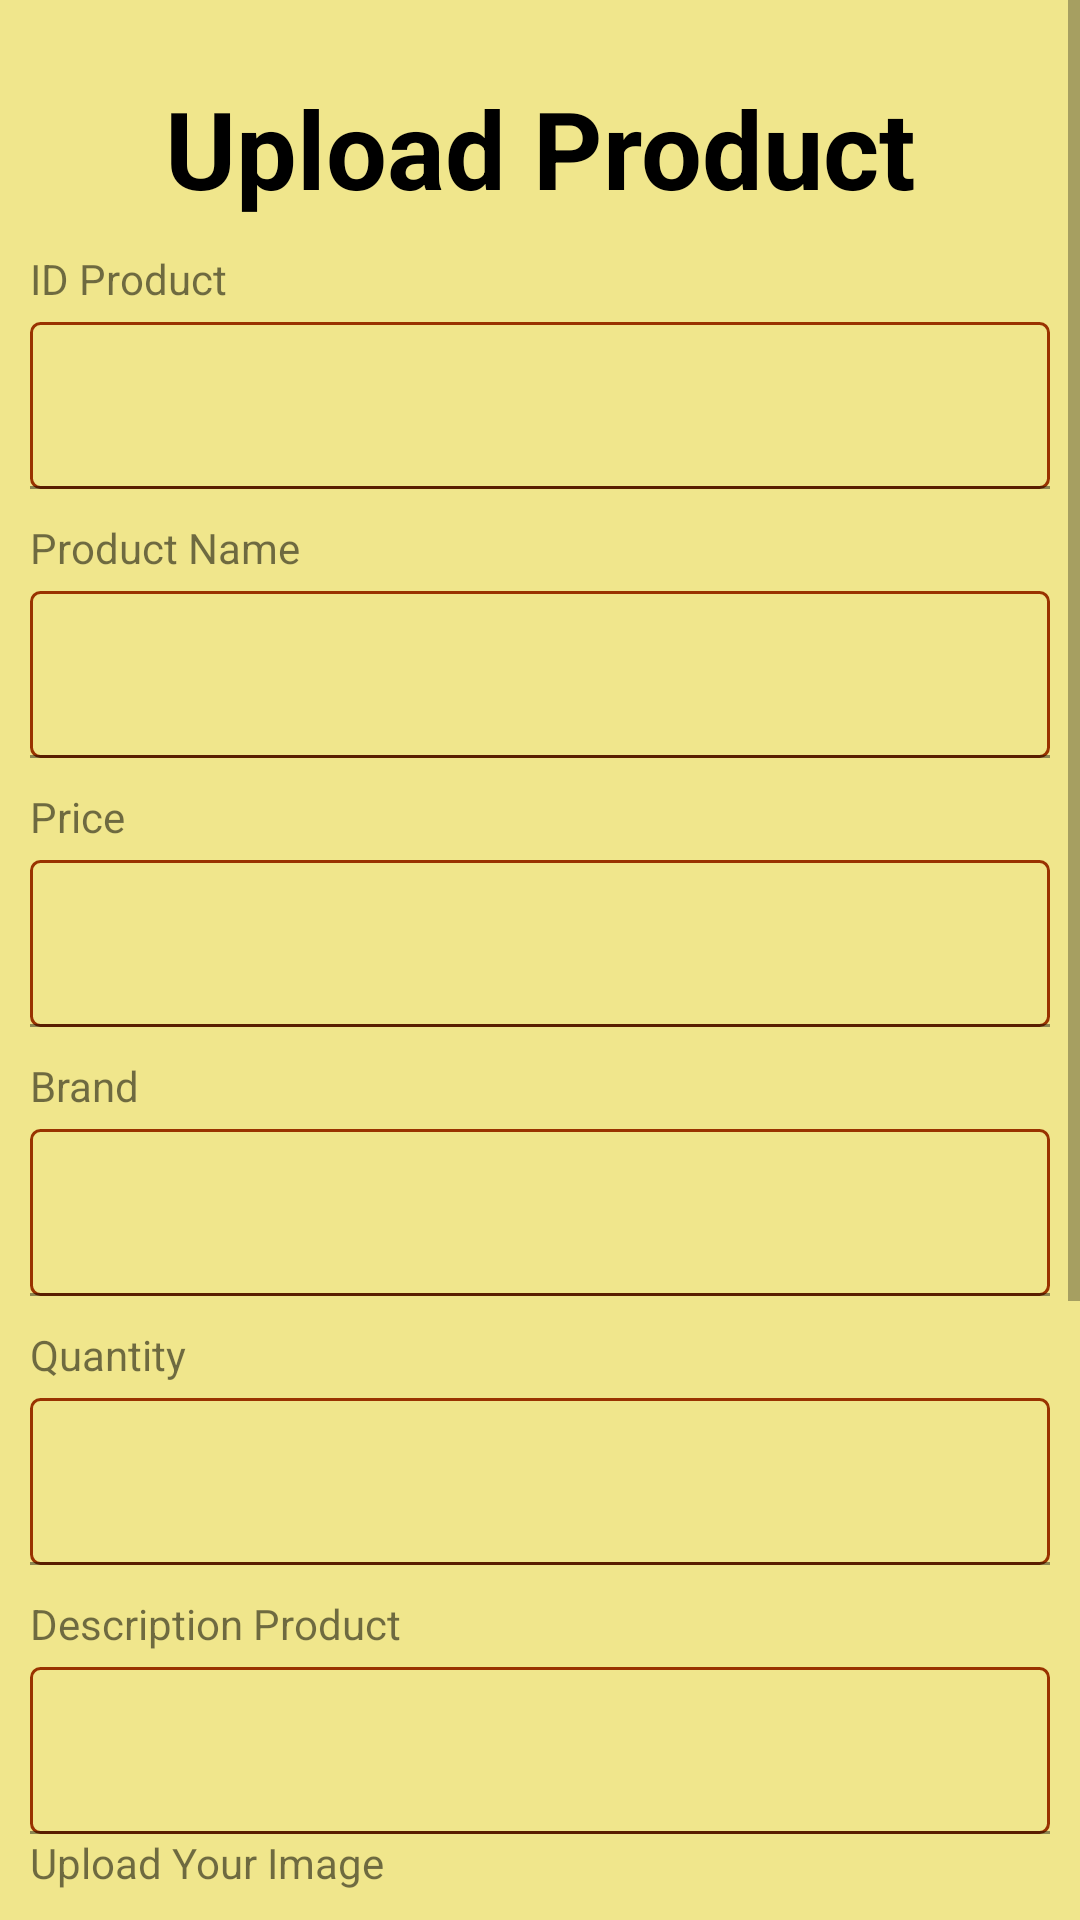

Here is an Android app screen rendered from its layout file. Give the layout XML and the strings, colors and styles it references.
<!-- AndroidManifest.xml: application theme Theme.FinalProject2 -->
<!-- res/layout/activity_product.xml -->
<?xml version="1.0" encoding="utf-8"?>
<ScrollView xmlns:android="http://schemas.android.com/apk/res/android"
    xmlns:app="http://schemas.android.com/apk/res-auto"
    xmlns:tools="http://schemas.android.com/tools"
    android:layout_width="match_parent"
    android:layout_height="match_parent"
    tools:context=".UploadProductActivity"
    android:background="@color/khaki">
    
    <RelativeLayout
        android:layout_width="match_parent"
        android:layout_height="wrap_content">

        <LinearLayout
            android:layout_width="match_parent"
            android:layout_height="wrap_content"
            android:orientation="vertical"
            android:layout_marginTop="5dp"
            android:padding="10dp">

            <TextView
                android:layout_width="match_parent"
                android:layout_height="wrap_content"
                android:text="Upload Product"
                android:textStyle="bold"
                android:textSize="36sp"
                android:textColor="@color/black"
                android:gravity="center"
                android:layout_margin="10dp"/>

            <TextView
                android:layout_width="match_parent"
                android:layout_height="wrap_content"
                android:text="ID Product"/>

            <com.google.android.material.textfield.TextInputLayout
                android:layout_width="match_parent"
                android:layout_height="wrap_content">

                <com.google.android.material.textfield.TextInputEditText
                    android:id="@+id/inputIDproduct"
                    android:layout_width="match_parent"
                    android:layout_height="wrap_content"
                    android:layout_marginTop="5dp"
                    android:background="@drawable/edit_background"/>
            </com.google.android.material.textfield.TextInputLayout>

            <TextView
                android:layout_marginTop="10dp"
                android:layout_width="match_parent"
                android:layout_height="wrap_content"
                android:text="Product Name"/>

            <com.google.android.material.textfield.TextInputLayout
                android:layout_width="match_parent"
                android:layout_height="wrap_content">

                <com.google.android.material.textfield.TextInputEditText
                    android:id="@+id/inputProductHeadline"
                    android:layout_width="match_parent"
                    android:layout_height="wrap_content"
                    android:layout_marginTop="5dp"
                    android:background="@drawable/edit_background"/>

            </com.google.android.material.textfield.TextInputLayout>

            <TextView
                android:layout_marginTop="10dp"
                android:layout_width="match_parent"
                android:layout_height="wrap_content"
                android:text="Price"/>

            <com.google.android.material.textfield.TextInputLayout
                android:layout_width="match_parent"
                android:layout_height="wrap_content">

                <com.google.android.material.textfield.TextInputEditText
                    android:id="@+id/inputPrice"
                    android:layout_width="match_parent"
                    android:layout_height="wrap_content"
                    android:layout_marginTop="5dp"
                    android:background="@drawable/edit_background"/>

            </com.google.android.material.textfield.TextInputLayout>

            <TextView
                android:layout_marginTop="10dp"
                android:layout_width="match_parent"
                android:layout_height="wrap_content"
                android:text="Brand"/>

            <com.google.android.material.textfield.TextInputLayout
                android:layout_width="match_parent"
                android:layout_height="wrap_content">

                <com.google.android.material.textfield.TextInputEditText
                    android:id="@+id/inputBrand"
                    android:layout_width="match_parent"
                    android:layout_height="wrap_content"
                    android:layout_marginTop="5dp"
                    android:background="@drawable/edit_background"/>

            </com.google.android.material.textfield.TextInputLayout>

            <TextView
                android:layout_marginTop="10dp"
                android:layout_width="match_parent"
                android:layout_height="wrap_content"
                android:text="Quantity"/>

            <com.google.android.material.textfield.TextInputLayout
                android:layout_width="match_parent"
                android:layout_height="wrap_content">

                <com.google.android.material.textfield.TextInputEditText
                    android:id="@+id/inputQuantity"
                    android:layout_width="match_parent"
                    android:layout_height="wrap_content"
                    android:layout_marginTop="5dp"
                    android:background="@drawable/edit_background"/>

            </com.google.android.material.textfield.TextInputLayout>

            <TextView
                android:layout_marginTop="10dp"
                android:layout_width="match_parent"
                android:layout_height="wrap_content"
                android:text="Description Product"/>

            <com.google.android.material.textfield.TextInputLayout
                android:layout_width="match_parent"
                android:layout_height="wrap_content">

                <com.google.android.material.textfield.TextInputEditText
                    android:id="@+id/inputDescription"
                    android:layout_width="match_parent"
                    android:layout_height="wrap_content"
                    android:layout_marginTop="5dp"
                    android:background="@drawable/edit_background"/>

            </com.google.android.material.textfield.TextInputLayout>



            <TextView
                android:layout_width="match_parent"
                android:layout_height="wrap_content"
                android:layout_marginBottom="10dp"
                android:text="Upload Your Image"/>

            <ImageView
                android:id="@+id/uploadImage"
                android:layout_width="match_parent"
                android:layout_height="200dp"
                android:src="@drawable/upload_image"/>

            <RelativeLayout
                android:visibility="gone"
                android:id="@+id/relativeUploadImage"
                android:layout_margin="10dp"
                android:layout_width="match_parent"
                android:layout_height="wrap_content">

                <ImageView
                    android:layout_width="match_parent"
                    android:layout_height="200dp"
                    android:id="@+id/productImage"
                    />
            </RelativeLayout>

            <ProgressBar
                android:layout_width="match_parent"
                android:layout_height="wrap_content"
                style="@style/Widget.AppCompat.ProgressBar.Horizontal"
                android:id="@+id/progressBar"
                android:layout_margin="5dp"/>



            <Button
                android:layout_width="match_parent"
                android:layout_height="wrap_content"
                android:id="@+id/btnSubmit"
                android:backgroundTint="#8A3838"
                android:layout_margin="10dp"
                android:text="SUBMIT"/>




        </LinearLayout>


    </RelativeLayout>



</ScrollView>
<!-- resources referenced by this layout -->
<resources>
  <color name="black">#FF000000</color>
  <color name="khaki">#F0E68C</color>
  <!-- drawable edit_background (drawable) -->
  <?xml version="1.0" encoding="utf-8"?>
  <shape xmlns:android="http://schemas.android.com/apk/res/android">
  
      <stroke android:color="@color/ratingStar" android:width="1dp"/>
      <solid android:color="@color/transparant"/>
      <corners android:radius="3dp"/>
  
  </shape>
  <!-- drawable upload_image: png bitmap (drawable, 52804 bytes) -->
  <style name="Theme.FinalProject2" parent="Theme.MaterialComponents.DayNight.NoActionBar">
          
          <item name="colorPrimary">@color/purple_500</item>
          <item name="colorPrimaryVariant">@color/purple_700</item>
          <item name="colorOnPrimary">@color/white</item>
          
          <item name="colorSecondary">@color/teal_200</item>
          <item name="colorSecondaryVariant">@color/teal_700</item>
          <item name="colorOnSecondary">@color/black</item>
          
          <item name="android:statusBarColor">?attr/colorPrimaryVariant</item>
          
      </style>
  <color name="ratingStar">#FF993300</color>
  <color name="transparant">#00FFCCCC</color>
  <color name="purple_500">#FF6200EE</color>
  <color name="purple_700">#FF3700B3</color>
  <color name="white">#FFFFFFFF</color>
  <color name="teal_200">#FF03DAC5</color>
  <color name="teal_700">#FF018786</color>
</resources>
